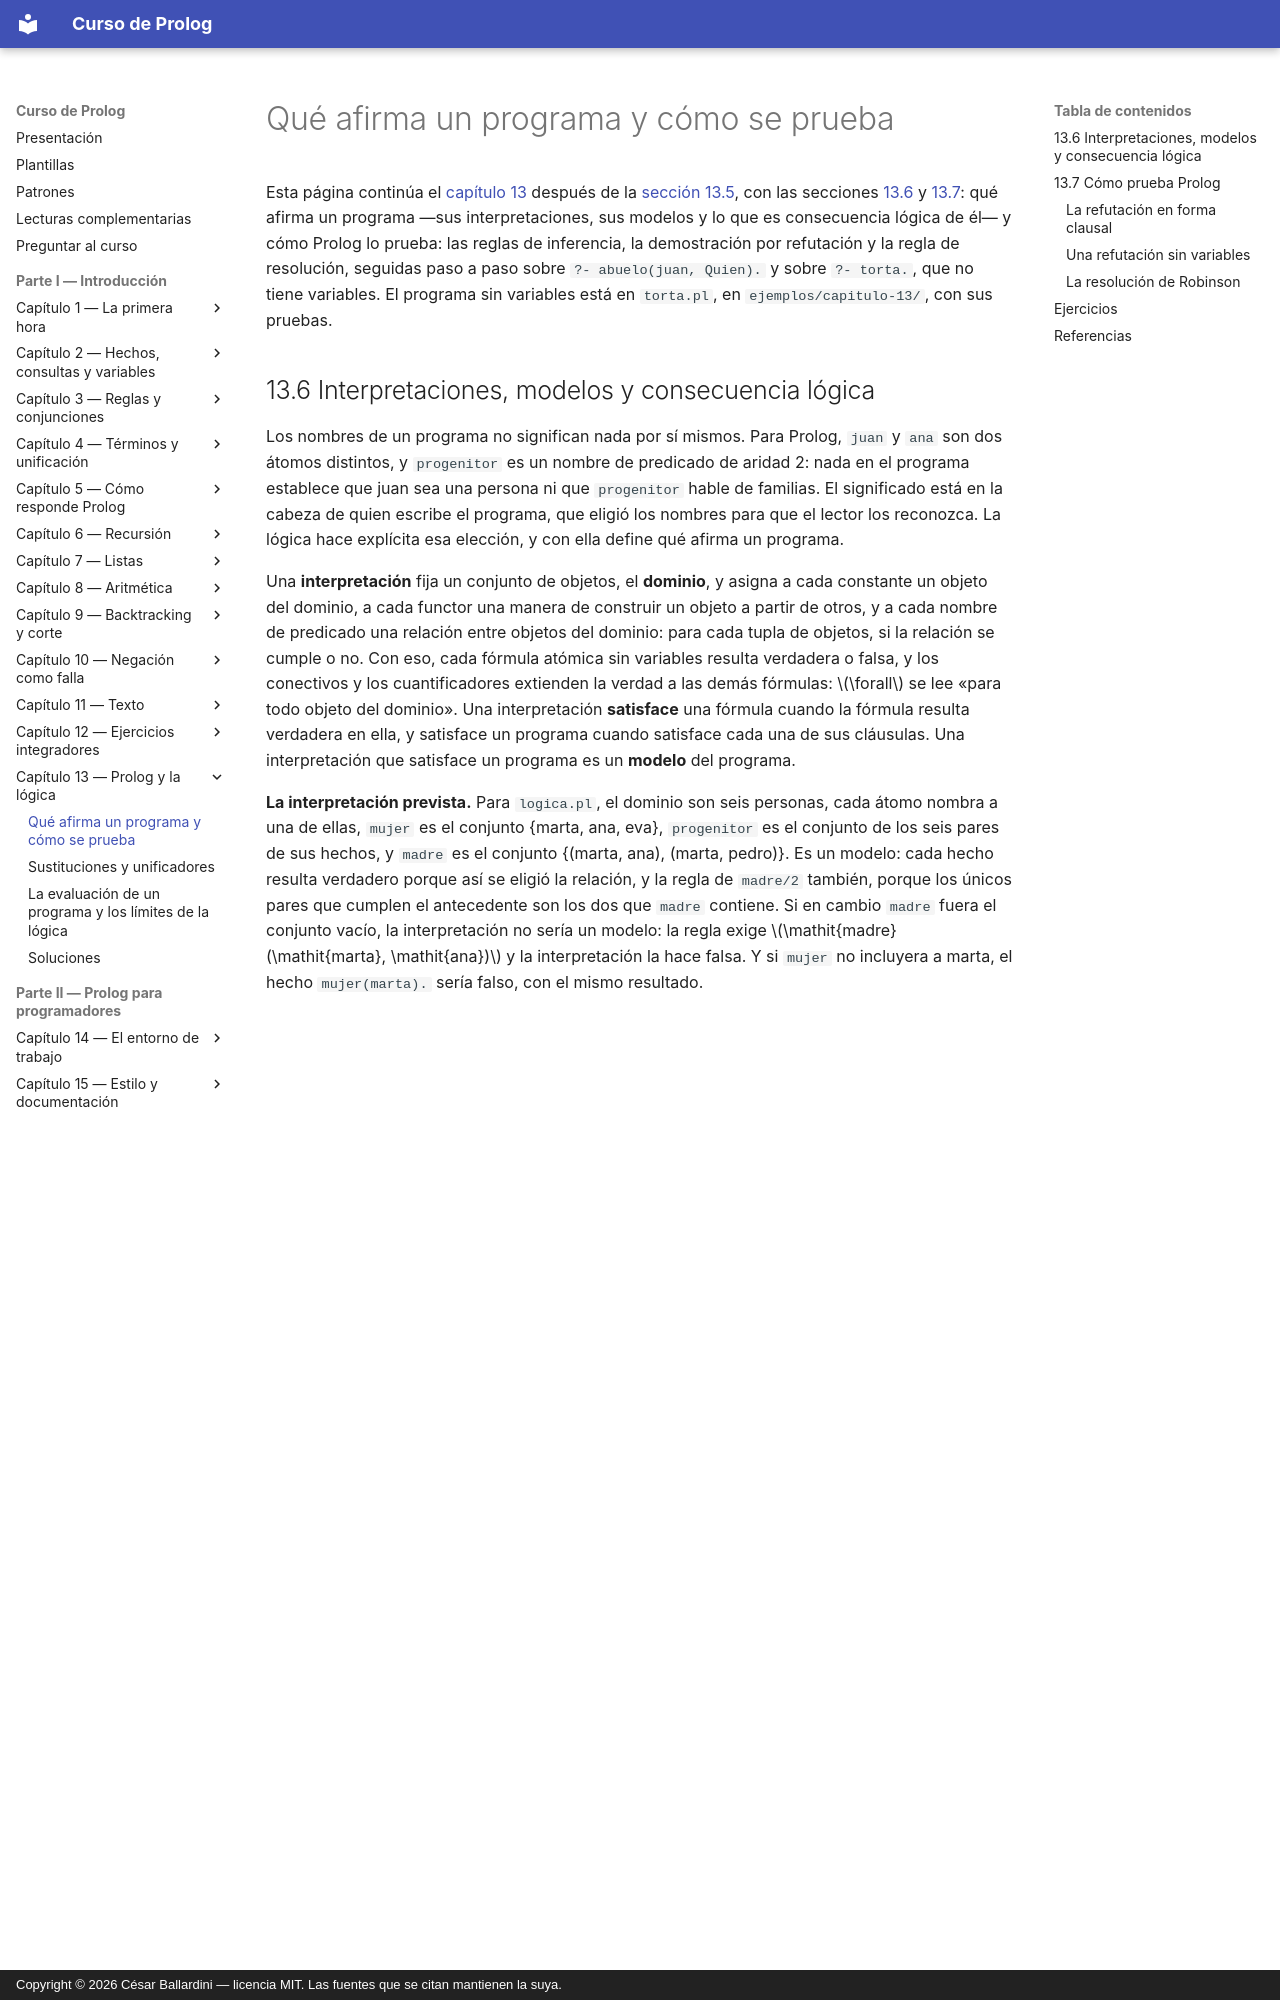

repository: CesarBallardini/curso-de-prolog · page: capitulo-13-prolog-y-la-logica/inferencia/index.html · generator: mkdocs · copyright: Copyright © 2026 César Ballardini — licencia MIT. Las fuentes que se citan mantienen la suya.

# Qué afirma un programa y cómo se prueba

Esta página continúa el [capítulo 13](index.md) después de la
[sección 13.5](index.md#135-clausulas-de-horn), con las secciones
[13.6](#136-interpretaciones-modelos-y-consecuencia-logica) y
[13.7](#137-como-prueba-prolog): qué
afirma un programa —sus interpretaciones, sus modelos y lo que es
consecuencia lógica de él— y cómo Prolog lo prueba: las reglas de
inferencia, la demostración por refutación y la regla de resolución,
seguidas paso a paso sobre `?- abuelo(juan, Quien).` y sobre `?- torta.`,
que no tiene variables.
El programa sin variables está en `torta.pl`, en `ejemplos/capitulo-13/`,
con sus pruebas.
